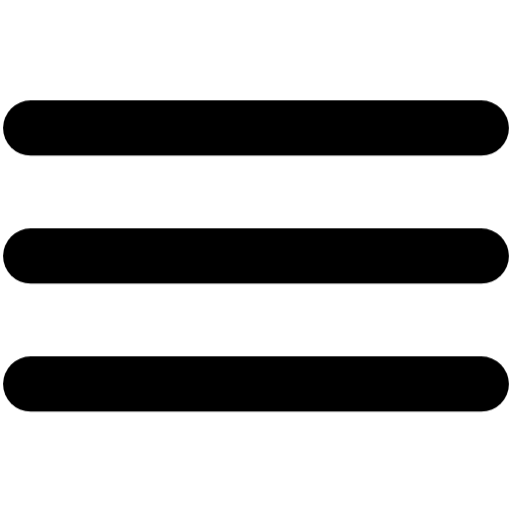
t = 0.00 s
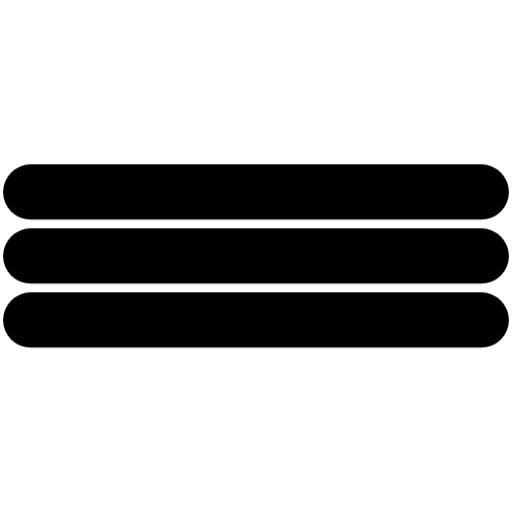
t = 0.25 s
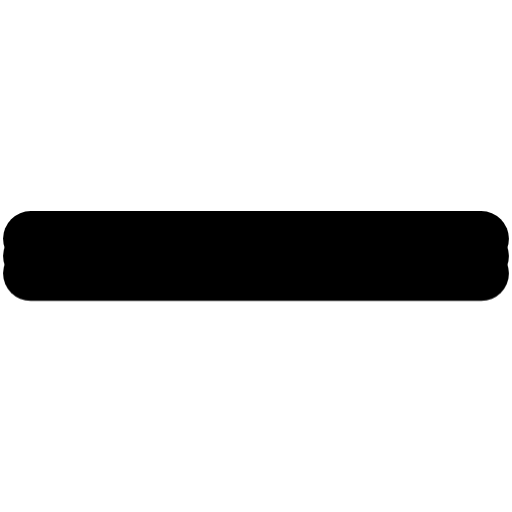
t = 0.38 s
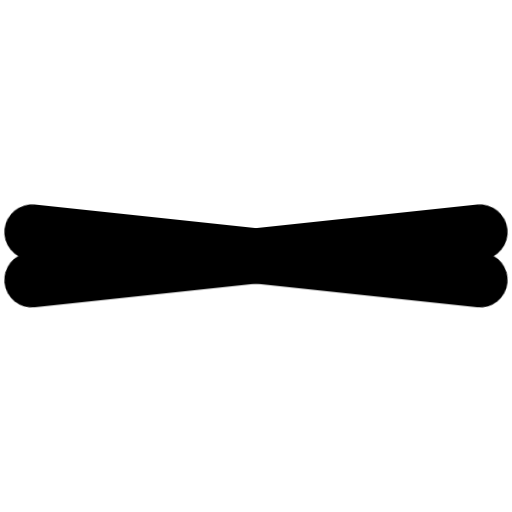
t = 0.63 s
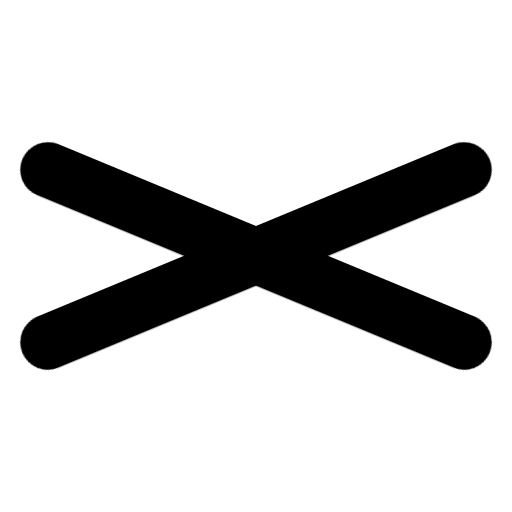
t = 0.75 s
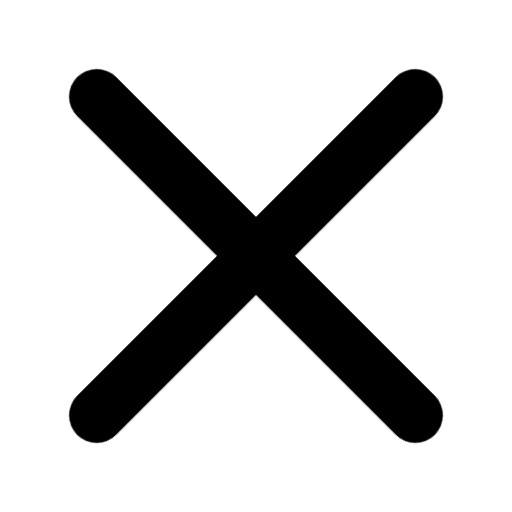
t = 1.00 s

The animated SVG that drew these frames (rendered in a browser with its animation timeline set to each time). Animation: 5 CSS @keyframes rules; one cycle of 1.00 s.

<svg xmlns="http://www.w3.org/2000/svg" width="100%" height="100%" viewBox="0 0 100 100"><style>
@keyframes a1_t {
  0% {
    transform: translate(50px, 75px);
    animation-timing-function: cubic-bezier(0.4, 0, 0.6, 1);
  }
  50% {
    transform: translate(50px, 50px);
  }
  100% {
    transform: translate(50px, 50px);
  }
}
@keyframes a0_t {
  0% {
    transform: rotate(0deg) translateX(-44px);
  }
  50% {
    transform: rotate(0deg) translateX(-44px);
    animation-timing-function: cubic-bezier(0.4, 0, 0.6, 1);
  }
  100% {
    transform: rotate(-45deg) translateX(-44px);
  }
}
@keyframes a2_o {
  0% {
    opacity: 1;
    animation-timing-function: steps(1);
  }
  50% {
    opacity: 0;
  }
  100% {
    opacity: 0;
  }
}
@keyframes a4_t {
  0% {
    transform: translate(50px, 25px);
    animation-timing-function: cubic-bezier(0.4, 0, 0.6, 1);
  }
  50% {
    transform: translate(50px, 50px);
  }
  100% {
    transform: translate(50px, 50px);
  }
}
@keyframes a3_t {
  0% {
    transform: rotate(0deg) translateX(-44px);
  }
  50% {
    transform: rotate(0deg) translateX(-44px);
    animation-timing-function: cubic-bezier(0.4, 0, 0.6, 1);
  }
  100% {
    transform: rotate(45deg) translateX(-44px);
  }
}
</style><g style="animation: 1s linear both a1_t;"><path d="M0 0h88" stroke="#000" fill="none" stroke-width="10.8" stroke-miterlimit="1.5" stroke-linecap="round" stroke-linejoin="round" transform="translate(50,75) translate(-44,0)" style="animation: 1s linear both a0_t;"/></g><path d="M0 0h88" stroke="#000" fill="none" stroke-width="10.8" stroke-miterlimit="1.5" stroke-linecap="round" stroke-linejoin="round" transform="translate(6,50)" style="animation: 1s linear both a2_o;"/><g style="animation: 1s linear both a4_t;"><path d="M0 0h88" stroke="#000" fill="none" stroke-width="10.8" stroke-miterlimit="1.5" stroke-linecap="round" stroke-linejoin="round" transform="translate(50,25) translate(-44,0)" style="animation: 1s linear both a3_t;"/></g></svg>